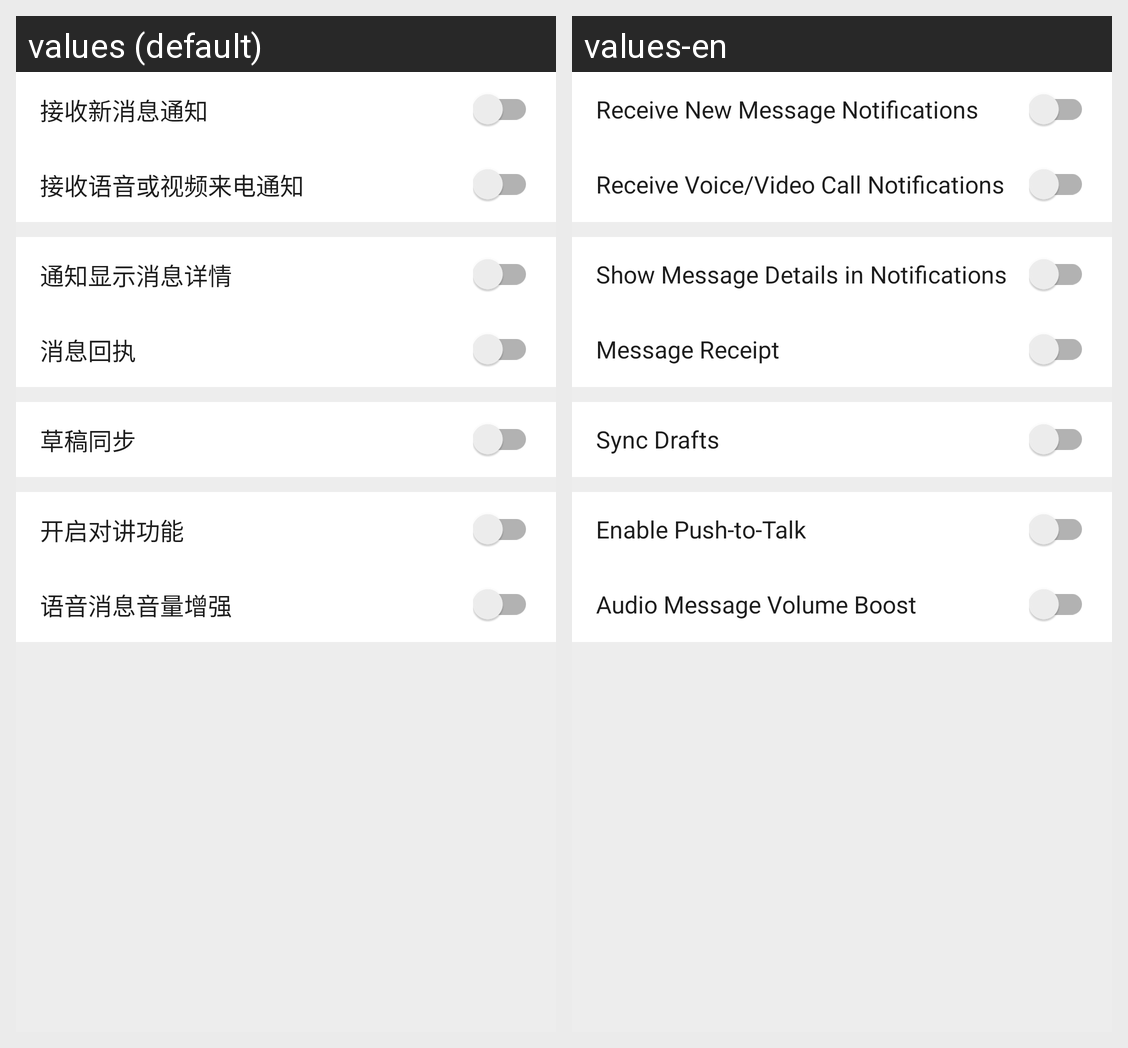

This grid shows one Android layout under two languages. Give, for every string resource on the screen, its name, the default text and each shown locale's text.
Android screen res/layout/activity_msg_notify_settings.xml rendered under 2 locales, left to right: values (default), values-en. Device: Nexus 5 (rendered at 1080×1920; each locale shown at half size, 540×960, under a caption strip naming it); theme AppTheme.
Strings drawn on this screen, with the default value and each locale's value (text and hints the layout hard-codes, and strings that could not be matched under every locale, appear in the picture but are not listed):

receive_new_msg_notification
  values: 接收新消息通知
  values-en: Receive New Message Notifications

receive_voip_notification
  values: 接收语音或视频来电通知
  values-en: Receive Voice/Video Call Notifications

notification_show_msg_detail
  values: 通知显示消息详情
  values-en: Show Message Details in Notifications

message_receipt
  values: 消息回执
  values-en: Message Receipt

draft_sync
  values: 草稿同步
  values-en: Sync Drafts

enable_ptt
  values: 开启对讲功能
  values-en: Enable Push-to-Talk

audio_msg_volume_amplification
  values: 语音消息音量增强
  values-en: Audio Message Volume Boost
